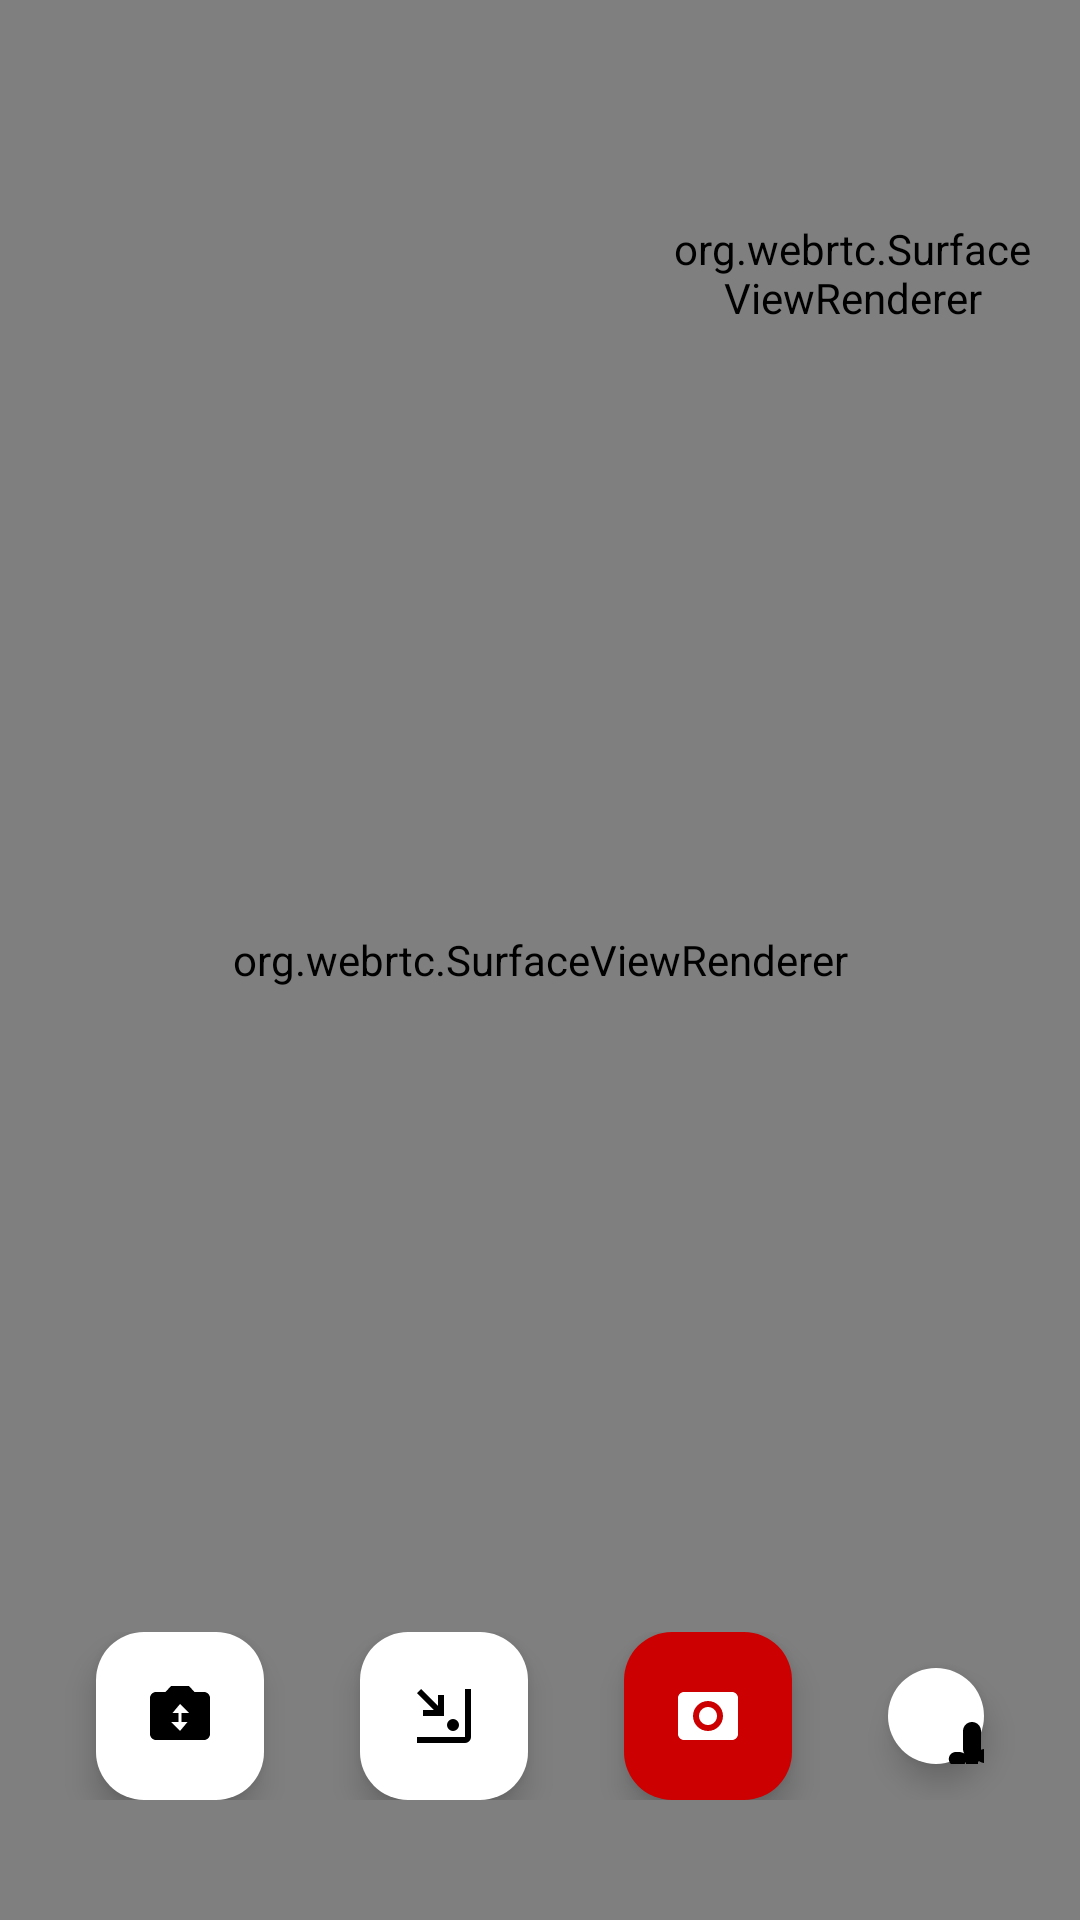

Write the Android layout XML for this screen, with the resource values it uses.
<!-- AndroidManifest.xml: activity theme Theme.WeatherMapApp -->
<!-- res/layout/activity_video_call.xml -->
<?xml version="1.0" encoding="utf-8"?>
<androidx.constraintlayout.widget.ConstraintLayout xmlns:android="http://schemas.android.com/apk/res/android"
    xmlns:app="http://schemas.android.com/apk/res-auto"
    xmlns:tools="http://schemas.android.com/tools"
    android:layout_width="match_parent"
    android:layout_height="match_parent"
    tools:context=".ui.webrtc.VideoCallActivity">

    <org.webrtc.SurfaceViewRenderer
        android:id="@+id/remote_view"
        android:layout_width="0dp"
        android:layout_height="0dp"
        app:layout_constraintBottom_toBottomOf="parent"
        app:layout_constraintEnd_toEndOf="parent"
        app:layout_constraintStart_toStartOf="parent"
        app:layout_constraintTop_toTopOf="parent" />

    <org.webrtc.SurfaceViewRenderer
        android:id="@+id/local_view"
        android:layout_width="120dp"
        android:layout_height="150dp"
        android:layout_margin="16dp"
        app:layout_constraintEnd_toEndOf="parent"
        app:layout_constraintTop_toTopOf="parent" />

    <LinearLayout
        android:layout_width="match_parent"
        android:layout_height="wrap_content"
        android:orientation="horizontal"
        android:gravity="center"
        app:layout_constraintBottom_toBottomOf="parent"
        android:layout_marginBottom="24dp"
        android:padding="16dp">

        <com.google.android.material.floatingactionbutton.FloatingActionButton
            android:id="@+id/btn_switch_camera"
            android:layout_width="wrap_content"
            android:layout_height="wrap_content"
            android:layout_marginHorizontal="16dp"
            app:backgroundTint="#FFFFFF"
            app:tint="#000000"
            android:src="@drawable/ic_switch_camera"
            app:elevation="6dp"
            app:fabSize="normal" />

        <com.google.android.material.floatingactionbutton.FloatingActionButton
            android:id="@+id/btn_pip"
            android:layout_width="wrap_content"
            android:layout_height="wrap_content"
            android:layout_marginHorizontal="16dp"
            app:backgroundTint="#FFFFFF"
            app:tint="#000000"
            android:src="@drawable/ic_picture_in_picture"
            app:elevation="6dp"
            app:fabSize="normal" />

        <com.google.android.material.floatingactionbutton.FloatingActionButton
            android:id="@+id/btn_end_call"
            android:layout_width="wrap_content"
            android:layout_height="wrap_content"
            android:layout_marginHorizontal="16dp"
            app:backgroundTint="@android:color/holo_red_dark"
            app:tint="@android:color/white"
            android:src="@drawable/ic_call_end"
            app:elevation="6dp"
            app:fabSize="normal" />

        <com.google.android.material.floatingactionbutton.FloatingActionButton
            android:id="@+id/btn_mic"
            android:layout_width="wrap_content"
            android:layout_height="wrap_content"
            android:layout_marginHorizontal="16dp"
            app:backgroundTint="#FFFFFF"
            app:tint="#000000"
            android:src="@drawable/ic_mic_on"
            app:elevation="6dp"
            app:fabSize="normal" />

    </LinearLayout>

</androidx.constraintlayout.widget.ConstraintLayout>
<!-- resources referenced by this layout -->
<resources>
  <!-- drawable ic_call_end (drawable) -->
  <vector xmlns:android="http://schemas.android.com/apk/res/android"
      android:width="24dp"
      android:height="24dp"
      android:viewportWidth="24"
      android:viewportHeight="24">
      <path
          android:fillColor="@android:color/white"
          android:pathData="M12,9c-1.66,0 -3,1.34 -3,3s1.34,3 3,3 3,-1.34 3,-3 -1.34,-3 -3,-3zM20,4H4c-1.1,0 -2,0.9 -2,2v12c0,1.1 0.9,2 2,2h16c1.1,0 2,-0.9 2,-2V6c0,-1.1 -0.9,-2 -2,-2zM12,17c-2.76,0 -5,-2.24 -5,-5s2.24,-5 5,-5 5,2.24 5,5 -2.24,5 -5,5z"/>
  </vector>
  <!-- drawable ic_mic_on (drawable) -->
  <vector xmlns:android="http://schemas.android.com/apk/res/android"
      android:width="24dp"
      android:height="24dp"
      android:viewportWidth="24"
      android:viewportHeight="24"
      android:tint="?attr/colorControlNormal">
      <path
          android:fillColor="@android:color/white"
          android:pathData="M12,14c1.66,0 3,-1.34 3,-3V5c0,-1.66 -1.34,-3 -3,-3S9,3.34 9,5v6c0,1.66 1.34,3 3,3zM17.3,11h-1.07c-0.71,0 -1.33,0.24 -1.83,0.64L14,12.41V5c0,-1.1 -0.9,-2 -2,-2s-2,0.9 -2,2v7.41l-0.4,0.23C9,12.24 8.38,12 7.67,12H6.6c-1.28,0 -2.33,1.05 -2.33,2.33S5.32,16.67 6.6,16.67h1.07c0.71,0 1.33,-0.24 1.83,-0.64L10,15.26V19h4v-3.74l0.4,-0.23c0.5,0.4 1.12,0.64 1.83,0.64h1.07c1.28,0 2.33,-1.05 2.33,-2.33s-1.05,-2.33 -2.33,-2.33z"/>
  </vector>
  <!-- drawable ic_picture_in_picture (drawable) -->
  <vector xmlns:android="http://schemas.android.com/apk/res/android" android:height="24dp" android:tint="#000000" android:viewportHeight="960" android:viewportWidth="960" android:width="24dp">
        
      <path android:fillColor="@android:color/white" android:pathData="M120,840L120,760L760,760Q760,760 760,760Q760,760 760,760L760,120L840,120L840,760Q840,793 816.5,816.5Q793,840 760,840L120,840ZM600,680Q567,680 543.5,656.5Q520,633 520,600Q520,567 543.5,543.5Q567,520 600,520Q633,520 656.5,543.5Q680,567 680,600Q680,633 656.5,656.5Q633,680 600,680ZM200,480L200,400L344,400L120,176L176,120L400,344L400,200L480,200L480,480L200,480Z"/>
      
  </vector>
  <!-- drawable ic_switch_camera (drawable) -->
  <vector xmlns:android="http://schemas.android.com/apk/res/android"
      android:width="24dp"
      android:height="24dp"
      android:viewportWidth="24"
      android:viewportHeight="24"
      android:tint="?attr/colorControlNormal">
      <path
          android:fillColor="@android:color/white"
          android:pathData="M20,4h-3.17L15,2H9L7.17,4H4C2.9,4 2,4.9 2,6v12c0,1.1 0.9,2 2,2h16c1.1,0 2,-0.9 2,-2V6c0,-1.1 -0.9,-2 -2,-2zM12,17l-3,-3h2.5v-3h-2L12,8l3,3h-2.5v3h2L12,17z"/>
  </vector>
  <style name="Theme.WeatherMapApp" parent="Base.Theme.WeatherMapApp" />
  <style name="Base.Theme.WeatherMapApp" parent="Theme.Material3.DayNight.NoActionBar">
          
          
      </style>
</resources>
